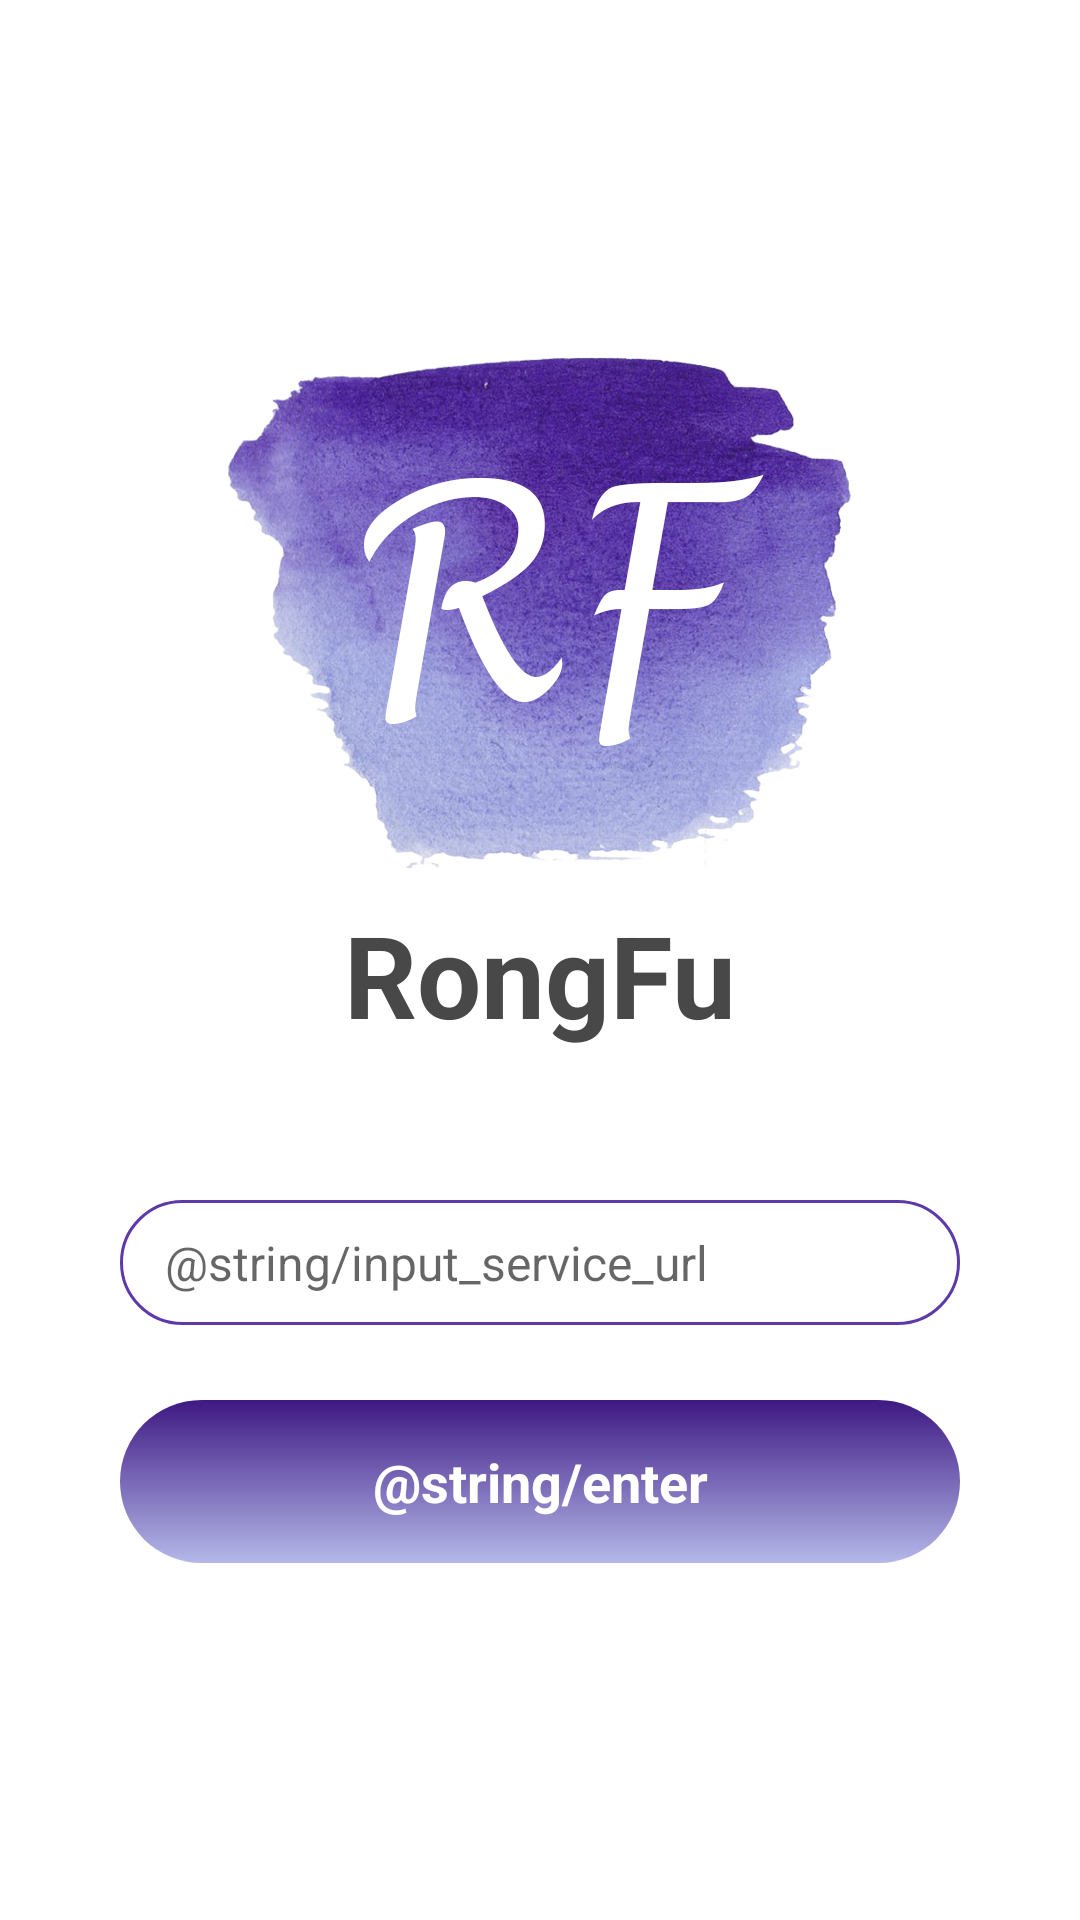

Write the Android layout XML for this screen, with the resource values it uses.
<!-- AndroidManifest.xml: application theme AppTheme -->
<!-- res/layout/activity_service_url.xml -->
<?xml version="1.0" encoding="utf-8"?>
<FrameLayout xmlns:android="http://schemas.android.com/apk/res/android"
    android:layout_width="match_parent"
    android:layout_height="match_parent"
    android:background="@color/white">

    <LinearLayout
        android:layout_gravity="center"
        android:layout_width="match_parent"
        android:layout_height="wrap_content"
        android:gravity="center"
        android:orientation="vertical">

        <ImageView
            android:layout_width="wrap_content"
            android:layout_height="wrap_content"
            android:src="@mipmap/ic_logo" />

        <TextView
            android:layout_width="wrap_content"
            android:layout_height="wrap_content"
            android:layout_marginTop="10dp"
            android:text="@string/app_name"
            android:textColor="@color/gray"
            android:textSize="38sp"
            android:textStyle="bold" />

        <EditText
            android:id="@+id/et_url"
            android:layout_width="match_parent"
            android:layout_height="wrap_content"
            android:layout_marginStart="40dp"
            android:layout_marginTop="50dp"
            android:layout_marginEnd="40dp"
            android:background="@drawable/shape_edit_bg"
            android:hint="@string/input_service_url"
            android:maxLines="1"
            android:paddingStart="15dp"
            android:paddingTop="10dp"
            android:paddingBottom="10dp"
            android:textColor="@color/gray"
            android:textSize="16sp"
            android:paddingLeft="15dp" />
        <TextView
            android:id="@+id/tv_set"
            android:layout_width="match_parent"
            android:layout_height="wrap_content"
            android:layout_marginStart="40dp"
            android:layout_marginTop="25dp"
            android:layout_marginEnd="40dp"
            android:background="@drawable/shape_login_tv_bg"
            android:gravity="center"
            android:padding="15dp"
            android:text="@string/enter"
            android:textColor="@color/white"
            android:textSize="18sp"
            android:textStyle="bold" />
    </LinearLayout>

</FrameLayout>
<!-- resources referenced by this layout -->
<resources>
  <color name="gray">#494848</color>
  <color name="white">#FFFFFF</color>
  <!-- drawable shape_edit_bg (drawable) -->
  <?xml version="1.0" encoding="utf-8"?>
  <shape xmlns:android="http://schemas.android.com/apk/res/android">
      <corners android:radius="100dp" />
      <stroke
          android:width="1dp"
          android:color="#5d39a9" />
      <solid android:color="@color/white" />
  </shape>
  <!-- drawable shape_login_tv_bg (drawable) -->
  <?xml version="1.0" encoding="utf-8"?>
  <shape xmlns:android="http://schemas.android.com/apk/res/android">
      <gradient
          android:angle="90"
          android:endColor="#3e1983"
          android:startColor="#b4b8e9"
          android:type="linear"
          android:useLevel="false" />
      <corners android:radius="100dp" />
  </shape>
  <!-- mipmap ic_logo: png bitmap (mipmap-xxhdpi, 458206 bytes) -->
  <string name="app_name">RongFu</string>
  <style name="AppTheme" parent="Theme.AppCompat.Light.NoActionBar">
          
          <item name="colorPrimary">#000000</item>
          <item name="colorPrimaryDark">#000000</item>
          <item name="colorAccent">@color/colorAccent</item>
      </style>
  <color name="colorAccent">#D81B60</color>
</resources>
